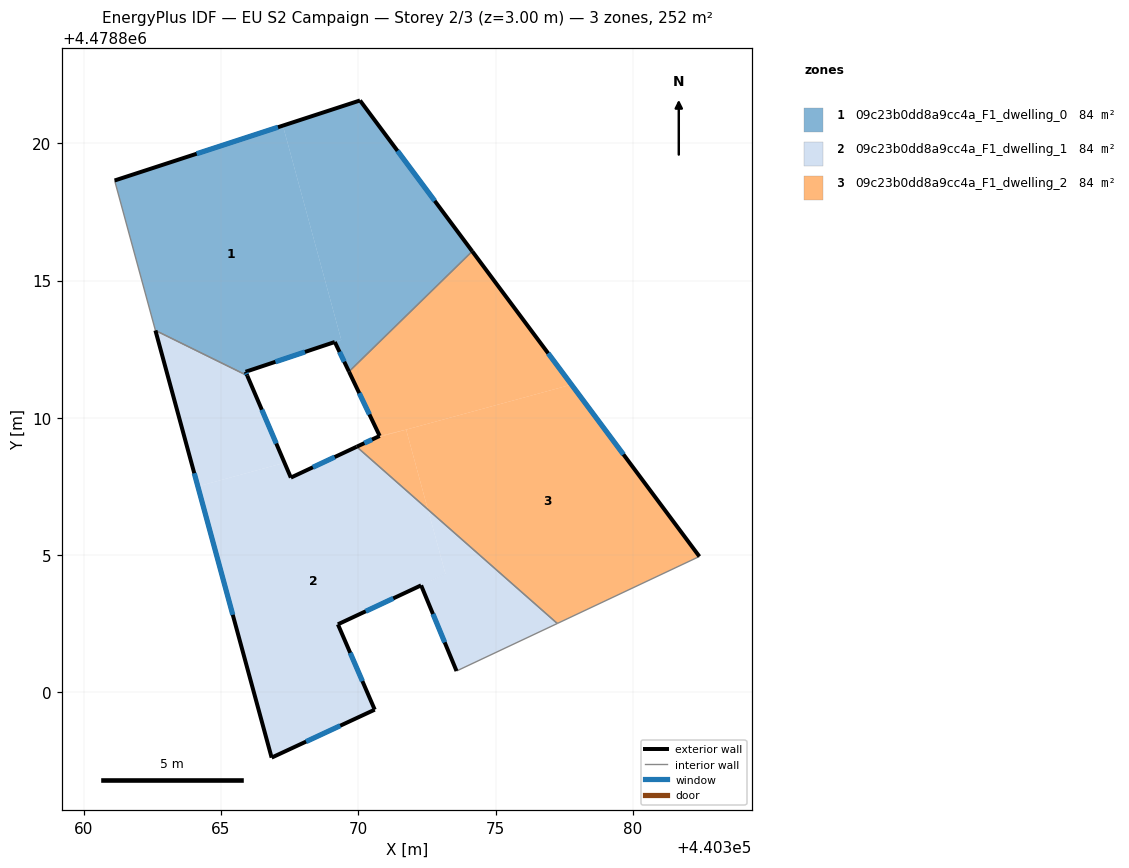
=== STOREY PLAN SPEC (per zone: floor XY polygon, exterior-wall plan segments, windows/doors) ===
zone 1: 09c23b0dd8a9cc4a_F1_dwelling_0  (83.9 m²)
  floor: (440370.06, 4478821.56) (440374.15, 4478816.06) (440369.66, 4478811.68) (440369.14, 4478812.76) (440369.38, 4478812.84) (440367.25, 4478820.64)
  floor: (440367.25, 4478820.64) (440369.38, 4478812.84) (440369.14, 4478812.76) (440365.89, 4478811.68) (440365.95, 4478811.54) (440362.61, 4478813.18) (440361.12, 4478818.64)
  exterior wall: (440374.15, 4478816.06) – (440370.06, 4478821.56)  [6.8 m]
    window: (440372.78, 4478817.90) – (440371.43, 4478819.72)  [2.3 m²]
  exterior wall: (440369.14, 4478812.76) – (440369.66, 4478811.68)  [1.2 m]
    window: (440369.31, 4478812.40) – (440369.49, 4478812.04)  [0.4 m²]
  exterior wall: (440365.89, 4478811.68) – (440369.14, 4478812.76)  [3.4 m]
    window: (440366.98, 4478812.04) – (440368.06, 4478812.40)  [1.1 m²]
  exterior wall: (440365.89, 4478811.68) – (440365.95, 4478811.54)  [0.2 m]
    window: (440365.91, 4478811.63) – (440365.93, 4478811.58)  [0.1 m²]
  exterior wall: (440370.06, 4478821.56) – (440361.12, 4478818.64)  [9.4 m]
    window: (440367.07, 4478820.58) – (440364.11, 4478819.62)  [3.1 m²]
  interior walls: 3
zone 2: 09c23b0dd8a9cc4a_F1_dwelling_1  (83.9 m²)
  floor: (440365.95, 4478811.54) (440367.31, 4478808.36) (440364.16, 4478807.50) (440362.61, 4478813.18)
  floor: (440372.53, 4478806.66) (440373.17, 4478804.32) (440369.25, 4478802.48) (440370.60, 4478799.37) (440366.84, 4478797.63) (440364.16, 4478807.50) (440367.31, 4478808.36) (440367.54, 4478807.82) (440369.94, 4478808.95)
  floor: (440377.24, 4478802.51) (440373.57, 4478800.78) (440372.28, 4478803.90) (440373.17, 4478804.32) (440372.53, 4478806.66)
  exterior wall: (440369.26, 4478802.48) – (440372.28, 4478803.90)  [3.3 m]
    window: (440370.27, 4478802.96) – (440371.27, 4478803.43)  [1.1 m²]
  exterior wall: (440370.60, 4478799.37) – (440369.26, 4478802.48)  [3.4 m]
    window: (440370.15, 4478800.41) – (440369.70, 4478801.44)  [1.1 m²]
  exterior wall: (440366.84, 4478797.63) – (440370.60, 4478799.37)  [4.1 m]
    window: (440368.10, 4478798.21) – (440369.34, 4478798.79)  [1.4 m²]
  exterior wall: (440362.61, 4478813.18) – (440366.84, 4478797.63)  [16.1 m]
    window: (440364.02, 4478807.98) – (440365.43, 4478802.83)  [5.3 m²]
  exterior wall: (440367.54, 4478807.82) – (440365.95, 4478811.54)  [4.0 m]
    window: (440367.01, 4478809.06) – (440366.48, 4478810.30)  [1.3 m²]
  exterior wall: (440369.94, 4478808.95) – (440367.54, 4478807.82)  [2.6 m]
    window: (440369.14, 4478808.57) – (440368.34, 4478808.20)  [0.9 m²]
  exterior wall: (440372.28, 4478803.90) – (440373.58, 4478800.78)  [3.4 m]
    window: (440372.72, 4478802.86) – (440373.14, 4478801.82)  [1.1 m²]
  interior walls: 3
zone 3: 09c23b0dd8a9cc4a_F1_dwelling_2  (83.9 m²)
  floor: (440374.15, 4478816.06) (440377.76, 4478811.21) (440371.73, 4478809.57) (440370.78, 4478809.34) (440369.66, 4478811.68)
  floor: (440377.76, 4478811.21) (440382.42, 4478804.95) (440377.24, 4478802.51) (440372.53, 4478806.66) (440371.74, 4478809.57)
  floor: (440371.74, 4478809.57) (440372.53, 4478806.66) (440369.94, 4478808.95) (440370.61, 4478809.26)
  floor: (440371.73, 4478809.57) (440370.61, 4478809.26) (440370.78, 4478809.34)
  exterior wall: (440370.78, 4478809.34) – (440369.94, 4478808.95)  [0.9 m]
    window: (440370.50, 4478809.21) – (440370.22, 4478809.08)  [0.3 m²]
  exterior wall: (440369.66, 4478811.68) – (440370.78, 4478809.34)  [2.6 m]
    window: (440370.03, 4478810.90) – (440370.40, 4478810.12)  [0.9 m²]
  exterior wall: (440382.42, 4478804.95) – (440374.15, 4478816.06)  [13.9 m]
    window: (440379.65, 4478808.67) – (440376.91, 4478812.35)  [4.6 m²]
  interior walls: 3

=== DERIVED (storey summary) ===
Building: EU S2 Campaign
Storey: 2 of 3  (floor level z = 3.00 m)
Storey gross floor area: 251.8 m²
Zones on this storey: 3
  - 09c23b0dd8a9cc4a_F1_dwelling_0: floor 83.9 m²; exterior wall 21.0 m (63.0 m²); 5 window(s) 6.9 m²; WWR 11.0%
  - 09c23b0dd8a9cc4a_F1_dwelling_1: floor 83.9 m²; exterior wall 37.1 m (111.2 m²); 7 window(s) 12.2 m²; WWR 11.0%
  - 09c23b0dd8a9cc4a_F1_dwelling_2: floor 83.9 m²; exterior wall 17.4 m (52.1 m²); 3 window(s) 5.7 m²; WWR 11.0%
Zone adjacency (shared interzone walls):
  - 09c23b0dd8a9cc4a_F1_dwelling_0 ↔ 09c23b0dd8a9cc4a_F1_dwelling_1
  - 09c23b0dd8a9cc4a_F1_dwelling_0 ↔ 09c23b0dd8a9cc4a_F1_dwelling_2
  - 09c23b0dd8a9cc4a_F1_dwelling_1 ↔ 09c23b0dd8a9cc4a_F1_dwelling_2